7-way image classification set "LabVirtualPlant" from GitHub (jsjnrxx2001/LabVirtualPlant); label vocabulary: batol gourd healthy, cashew healthy, corn healthy, lemon healthy, papaya healthy, tomato healthy, zucchini healthy.

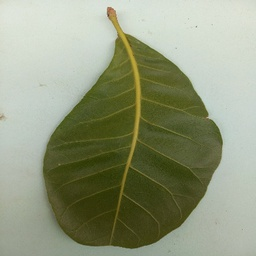
Label: cashew healthy

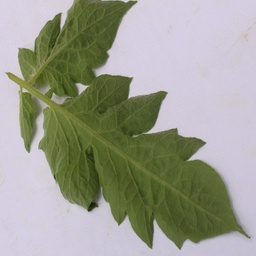
Label: tomato healthy

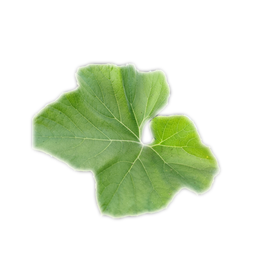
Label: batol gourd healthy

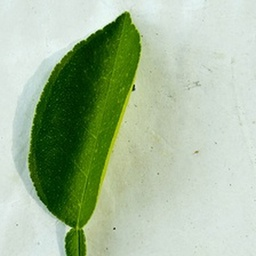
Label: lemon healthy

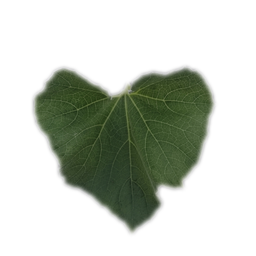
Label: batol gourd healthy

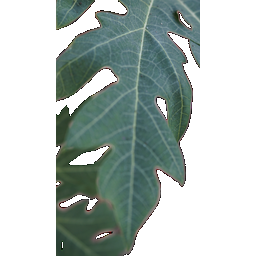
Label: papaya healthy
